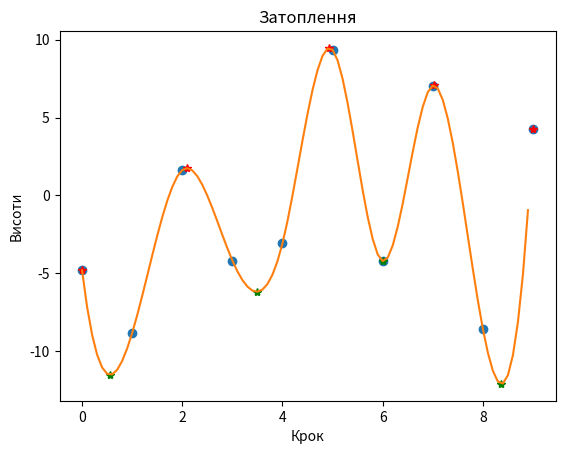

Here is the Python script that generated this plot:
import os
import math
import time
import numpy as np  # модуль масивів
from scipy.interpolate import CubicSpline  # кубічна інтерполяція
from scipy.optimize import minimize  # знах екстремумів
import matplotlib as mpl  # модуль відображення графіків
import matplotlib.pyplot as plt
import matplotlib.animation as animation
from collections import deque  # імпортує клас черги collections.deque


# import animation

# збереження картинки

def save(name='', fmt='png'):
    pwd = os.getcwd()
    iPath = './pictures/{}'.format(fmt)
    if not os.path.exists(iPath):
        os.mkdir(iPath)
    os.chdir(iPath)
    plt.savefig('{}.{}'.format(name, fmt), fmt='png')
    os.chdir(pwd)
    # plt.close()


# задаємо вхідні дані

N = 10  #
measuration = np.random.rand(N)  # масив вхідних даних (висот) (зараз - рандом, взагалі задається "=np.array..."
measuration *= 20
measuration -= 10  # це все до випадкової генерації
print(measuration)

x = np.arange(0, N, 1)  # масив по осі Х

splines = CubicSpline(x, measuration)  # шматки сплайнів


def spl(x_abs):
    temp = splines(x_abs)
    return temp[0]


def reverse_spl(x_abs):
    temp = splines(x_abs)
    return (-1) * temp[0]


dx = np.arange(0, N - 1, 0.1)  # розбиваємо х для відображ. графіку/сплайнів

# знах екстремуми, поки що для сплайнів
local_min = np.zeros(N)
local_max = np.zeros(N)

for i in range(N - 1, -1, -1):
    print(i)

    current_spl = splines(dx[i * 10:])

    if (i == 0):
        if (current_spl[0] < current_spl[1]):  # якщо лівий край нижче - не враховуємо
            print(local_min)
            print(local_max)
            local_min = np.delete(local_min, i)
            local_max = np.delete(local_max, i)
            print("left delete!")
            print(local_min)
            print(local_max)

        elif (current_spl[0] > current_spl[1]):  # якщо лівий край вижче - врах як максимум
            print(local_min)
            print(local_max)
            local_max[i] = x[0]
            local_min = np.delete(local_min, i)
            print("left max!")
            print(local_min)
            print(local_max)

    if (i == N - 1):
        current_spl = splines(dx[(i - 1) * 10:])

        if (current_spl[N - 1] < current_spl[N - 2]):  # якщо правий край нижче - не враховуємо
            local_min = np.delete(local_min, i)
            local_max = np.delete(local_max, i)
            print("right delete!")

        elif (current_spl[N - 1] > current_spl[N - 2]):  # якщо правий край вижче - врах як максимум
            local_max[i] = x[N - 1]
            local_min = np.delete(local_min, i)
            print("right max!")

    if ((i > 0) & (i < N - 1)):
        temp_min = minimize(spl, dx[i * 10:], method='nelder-mead')
        local_min[i] = temp_min.x[0]
        print("min")
        print(local_min)
        print("")
        temp_max = minimize(reverse_spl, dx[i * 10:], method='nelder-mead')
        local_max[i] = temp_max.x[0]
        print("max")
        print(local_max)
        print("")

# відловлюємо значення екстр, які майже збігаються
print("Sorting...\n")
local_min.sort()
for i in range(local_min.size - 1, -1, -1):
    if (local_min[i] < 0.e+0):
        local_min = np.delete(local_min, i)
    if (local_min[i] > 1000):
        local_min = np.delete(local_min, i)
for i in range(local_min.size - 1, -1, -1):
    if (math.fabs(local_min[i] - local_min[i - 1]) < 0.1):
        local_min = np.delete(local_min, i)

local_max.sort()
for i in range(local_max.size - 1, -1, -1):
    if (local_max[i] < 0.e+0):
        local_max = np.delete(local_max, i)
    if (local_max[i] > 1000):
        local_max = np.delete(local_max, i)
for i in range(local_max.size - 1, -1, -1):
    if (math.fabs(local_max[i] - local_max[i - 1]) < 0.1):
        local_max = np.delete(local_max, i)

set_filled = np.zeros(local_min.size, dtype=bool)  # показник заповненості ділянки

print("min")
print(local_min)
print("")
print("max")
print(local_max)
print("")


# початкова функція лінії води
def water_startlevel(dx):
    y = np.zeros(dx.size)
    for x_t in range(dx.size):
        for i in range(local_min.size - 1):
            if ((dx[x_t] > local_min[i]) & (dx[x_t] < local_min[i + 1])):
                y[x_t] = ((dx[x_t] - local_min[i]) * (splines(local_min[i + 1]) - splines(local_min[i])) / (
                            local_min[i + 1] - local_min[i])) + splines(local_min[i])

    return y


delta_h = 0.01 * (max(local_max) - min(local_min))
eps = 0.01
eta = 0.01
h = splines(local_min)
print("h")
print(h)
# y = water_startlevel(dx)
x_lr = local_min
x_lr = np.repeat(x_lr, 2)
V = np.zeros(local_min.size)
print("V")
print(V)
for i in range(V.size):
    V[i] = 0.005*(local_max[i + 1] - local_max[i])
print("V")
print(V)

def water_level(step):
    global delta_h, eps, h, x_lr, eta
    print("x_lr")
    print(x_lr)
    count = 0
    over_max_l = False
    over_max_r = False
    set_end = True
    while (set_end):  # обраховуємо висоту
        # замінити for на while
        i = 0
        while (i < local_min.size):
            if (set_filled[i]):  # область вже заповнена
                i = i + 1
                break
            #V = 10 * (local_max[i + 1] - local_max[i])
            delta_V = 0
            delta_h = 0.001  # 0.1*(max(local_max)-min(local_min))
            delta_xl = x_lr[i * 2]  # ліва точка
            print("delta_xl")
            print(delta_xl)
            delta_xr = x_lr[(i * 2) + 1]  # права точка
            print("delta_xr")
            print(delta_xr)
            old_h = h[i]

            while (math.fabs(V[i] - delta_V) > eps):

                h[i] = h[i] + delta_h

                while (math.fabs(splines(delta_xl) - h[i]) > eps):  # ліва точка
                    delta_xl = delta_xl - eta

                    if (delta_xl < local_max[i]):  # якщо перелив
                        over_max_l = True
                        break
                    if (splines(delta_xl) > h[i]):
                        delta_xl = delta_xl + eta
                        eta = eta * 0.5

                while (math.fabs(splines(delta_xr) - h[i]) > eps):  # права точка
                    delta_xr = delta_xr + eta

                    if (delta_xr > local_max[i + 1]):  # якщо перелив
                        over_max_r = True
                        break
                    if (splines(delta_xr) > h[i]):
                        delta_xl = delta_xl - eta
                        eta = eta * 0.5

                delta_V = 0.005*(h[i] - old_h) * (x_lr[(i * 2) + 1] - x_lr[i * 2] + delta_xr - delta_xl)
                count = count + 1

                if delta_V > V[i]:
                    h[i] = h[i] - 2 * delta_h
                    delta_xl = delta_xl + eta
                    delta_xr = delta_xr - eta
                    delta_h = delta_h * 0.5

                # TODO замінити реалізацію заповнення: показник заповнення set_filled, для адекватного малювання

                if over_max_l:  # якщо перелив зліва
                    #input('Press <l> to continue')
                    set_filled[i] = True
                    over_max_l = False

                    if (i == 0):  # якщо перелив за ліву точку, яка є краєм
                        continue

                    elif (not set_filled[i - 1]):  # лівий край нижчий за наступну т лок макс
                        V[i - 1] = V[i - 1] + V[i]

                    elif (set_filled[i - 1]):
                        np.delete(local_max, i)
                        np.delete(local_min, i)
                        np.delete(x_lr, 2 * i)
                        np.delete(x_lr, 2 * i - 1)
                        np.delete(set_filled,i)
                        set_filled[i - 1] = False
                        i = i - 1


                    break

                if over_max_r:  # якщо перелив справа
                    set_filled[i] = True
                    over_max_r = False
                    print("i")
                    print(i)
                    print("local_max.size - 2")
                    print(local_max.size - 2)
                    if (i == (local_max.size - 2)):  # якщо перелив за праву точку, яка є краєм
                        print("i")
                        print(i)
                        break

                    elif (not set_filled[i + 1]):  # справа не залито
                        print("set_filled[i + 1]")
                        print(set_filled[i + 1])
                        print("set_filled")
                        print(set_filled)
                        V[i + 1] = V[i + 1] + V[i]

                    elif (set_filled[i + 1]):
                        print("i")
                        print(i)
                        np.delete(local_max, i)
                        np.delete(local_min, i)
                        np.delete(x_lr, 2 * i + 2)
                        np.delete(x_lr, 2 * i + 1)
                        np.delete(set_filled,i)
                        set_filled[i] = False #це було set_filled[i + 1]
                        print("set_filled")
                        print(set_filled)

                    break

            x_lr[i * 2] = delta_xl  # оновлюємо х
            x_lr[(i * 2) + 1] = delta_xr  # для висоти води
            print("done! x_lr:")
            print(x_lr)

            print(splines(x_lr))
            i = i + 1
        set_end = False
        time.sleep(0.1)

    # FIXME знайти адекватний спосіб малюваьи лінію
    # малюємо лінію
    y = np.zeros(dx.size)
    print("y before")
    print(y)
    for x_t in range(dx.size):
        for i in range(x_lr.size - 1):
            if ((dx[x_t] >= x_lr[i]) and (dx[x_t] <= x_lr[i + 1])):
                y[x_t] = ((dx[x_t] - x_lr[i]) * (splines(x_lr[i + 1]) - splines(x_lr[i])) / (
                            x_lr[i + 1] - x_lr[i])) + splines(x_lr[i])

    print("y")
    print(y)
    return y


'''while True:
    water_level(dx)'''

fig, ax = plt.subplots()
water_line, = ax.plot(dx, water_startlevel(dx), 'b')  # рівень води
meas_dots, = ax.plot(x, measuration, 'o', label='data')  # вхідні точки висот
min_dots, = ax.plot(local_min, splines(local_min), 'g*', label='data')  # екстремуми
max_dots, = ax.plot(local_max, splines(local_max), 'r*', label='data')  # екстремуми
spl_lines, = ax.plot(dx, splines(dx))  # сплайни


def init():  # only required for blitting to give a clean slate.
    water_line.set_data([], [])
    return water_line,


def animate(i):
    water_line.set_data(dx, water_level(i))  # update the data.
    return water_line,


ani = animation.FuncAnimation(
    fig, animate, frames = 10, init_func=init, interval=200, blit=True, save_count=50)

# plt.show()
# fig = plt.figure() #"фігура, що буде відображ.


plt.title('Затоплення')
plt.ylabel('Висоти')
plt.xlabel('Крок')

# plt.grid(True)

# save('pic_1_5_1', fmt='pdf')
# save('pic_1_5_1', fmt='png')

plt.show()

# water_lines = plt.plot([],[],'bo')'''
